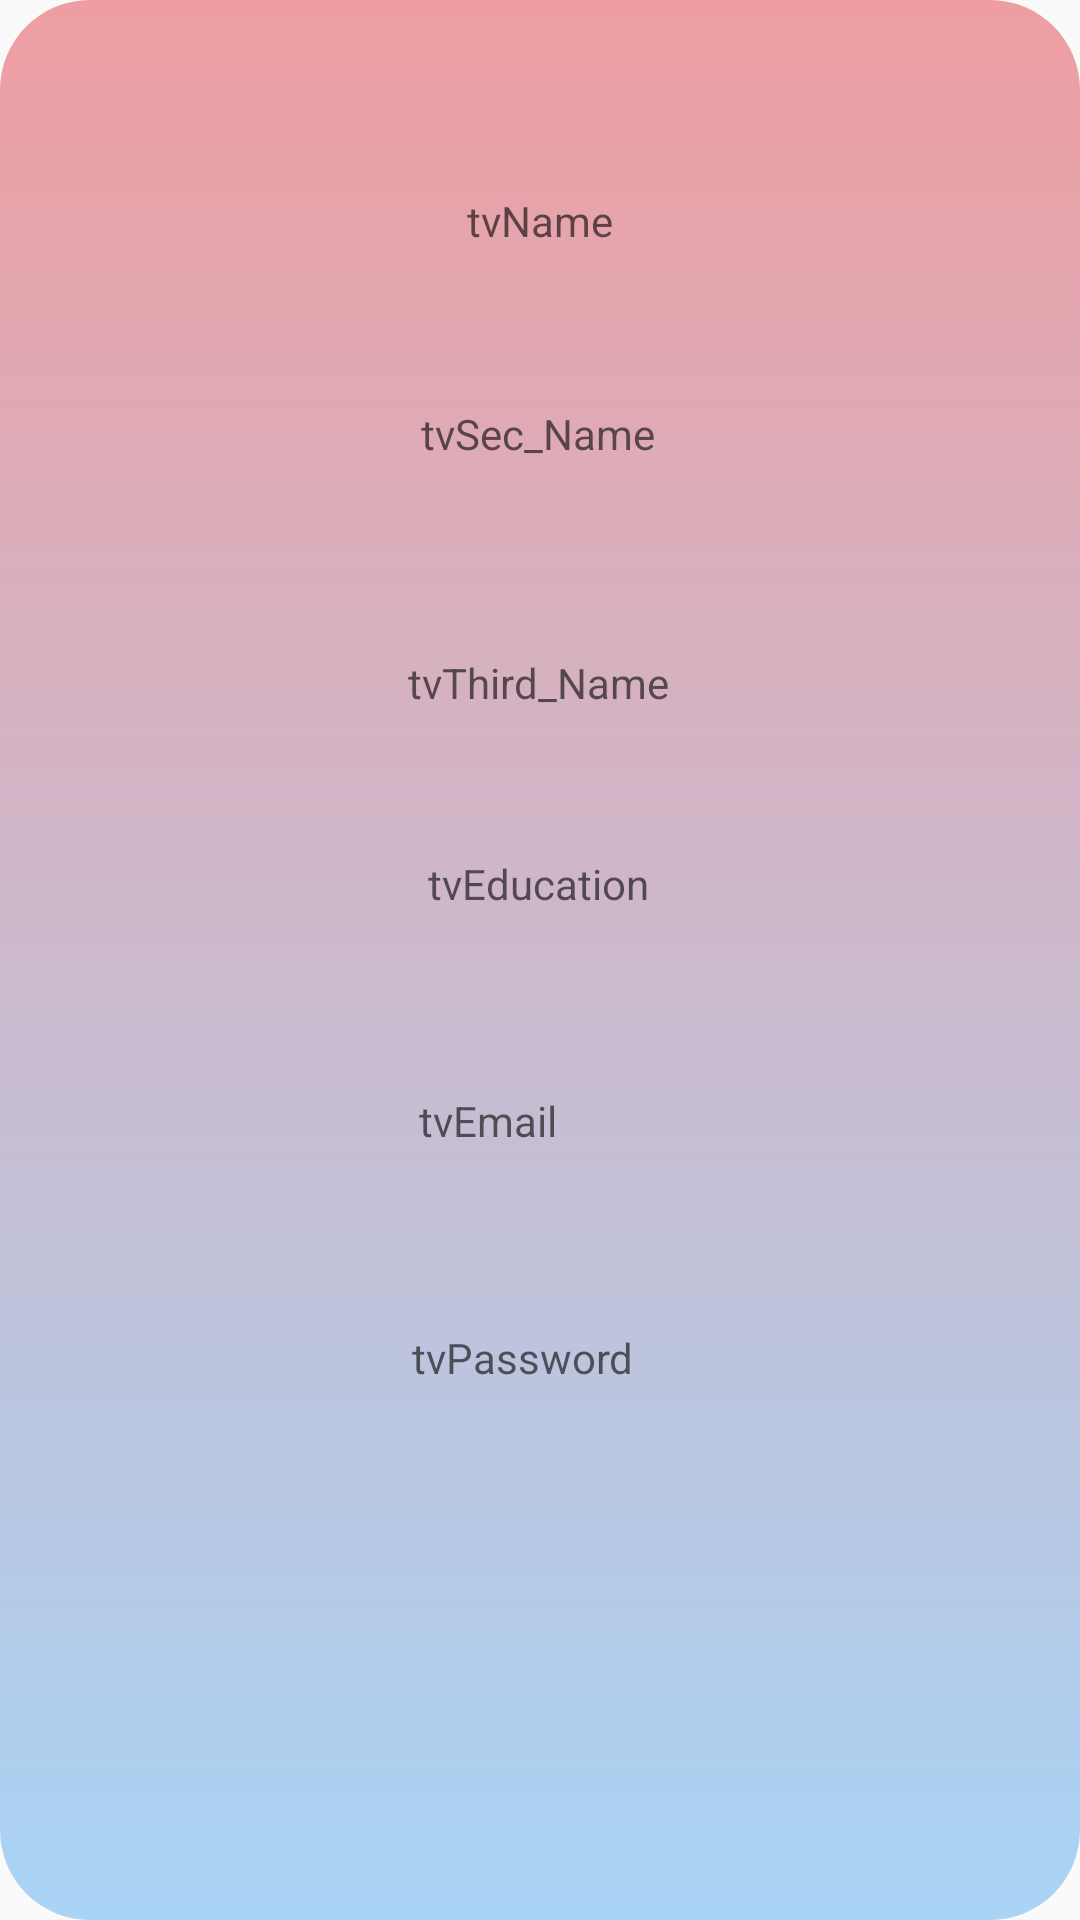

Here is an Android app screen rendered from its layout file. Give the layout XML and the strings, colors and styles it references.
<!-- AndroidManifest.xml: application theme Theme.AppCompat.DayNight.NoActionBar -->
<!-- res/layout/activity_admin_psych_show.xml -->
<?xml version="1.0" encoding="utf-8"?>
<androidx.constraintlayout.widget.ConstraintLayout xmlns:android="http://schemas.android.com/apk/res/android"
    xmlns:app="http://schemas.android.com/apk/res-auto"
    xmlns:tools="http://schemas.android.com/tools"
    android:layout_width="match_parent"
    android:layout_height="match_parent"
    android:background="@drawable/round_back_login"
    tools:context=".AdminPsychShowActivity">

    <TextView
        android:id="@+id/tvPassword"
        android:layout_width="wrap_content"
        android:layout_height="wrap_content"
        android:layout_marginTop="60dp"
        android:hint="tvPassword"
        app:layout_constraintEnd_toEndOf="parent"
        app:layout_constraintHorizontal_bias="0.48"
        app:layout_constraintStart_toStartOf="parent"
        app:layout_constraintTop_toBottomOf="@+id/tvEmail" />

    <TextView
        android:id="@+id/tvEducation"
        android:layout_width="wrap_content"
        android:layout_height="wrap_content"
        android:layout_marginTop="48dp"
        android:hint="tvEducation"
        app:layout_constraintEnd_toEndOf="parent"
        app:layout_constraintHorizontal_bias="0.498"
        app:layout_constraintStart_toStartOf="parent"
        app:layout_constraintTop_toBottomOf="@+id/tvThird_Name" />

    <TextView
        android:id="@+id/tvThird_Name"
        android:layout_width="wrap_content"
        android:layout_height="wrap_content"
        android:layout_marginTop="64dp"
        android:hint="tvThird_Name"
        app:layout_constraintEnd_toEndOf="parent"
        app:layout_constraintHorizontal_bias="0.498"
        app:layout_constraintStart_toStartOf="parent"
        app:layout_constraintTop_toBottomOf="@+id/tvSec_Name" />

    <TextView
        android:id="@+id/tvName"
        android:layout_width="wrap_content"
        android:layout_height="wrap_content"
        android:layout_marginTop="64dp"
        android:hint="tvName"
        app:layout_constraintEnd_toEndOf="parent"
        app:layout_constraintStart_toStartOf="parent"
        app:layout_constraintTop_toTopOf="parent" />

    <TextView
        android:id="@+id/tvSec_Name"
        android:layout_width="wrap_content"
        android:layout_height="wrap_content"
        android:layout_marginTop="52dp"
        android:hint="tvSec_Name"
        app:layout_constraintEnd_toEndOf="parent"
        app:layout_constraintHorizontal_bias="0.498"
        app:layout_constraintStart_toStartOf="parent"
        app:layout_constraintTop_toBottomOf="@+id/tvName" />

    <TextView
        android:id="@+id/tvEmail"
        android:layout_width="90dp"
        android:layout_height="0dp"
        android:layout_marginTop="60dp"
        android:hint="tvEmail"
        app:layout_constraintEnd_toEndOf="parent"
        app:layout_constraintHorizontal_bias="0.517"
        app:layout_constraintStart_toStartOf="parent"
        app:layout_constraintTop_toBottomOf="@+id/tvEducation" />

</androidx.constraintlayout.widget.ConstraintLayout>
<!-- resources referenced by this layout -->
<resources>
  <!-- drawable round_back_login (drawable) -->
  <?xml version="1.0" encoding="utf-8"?>
  <shape xmlns:android="http://schemas.android.com/apk/res/android"
      android:shape="rectangle">
      <gradient
          android:startColor="#a9d4f6"
          android:endColor="#ee9ea2"
          android:angle="90"/>
      <corners android:radius="30dp"/>
  
  
  </shape>
</resources>
